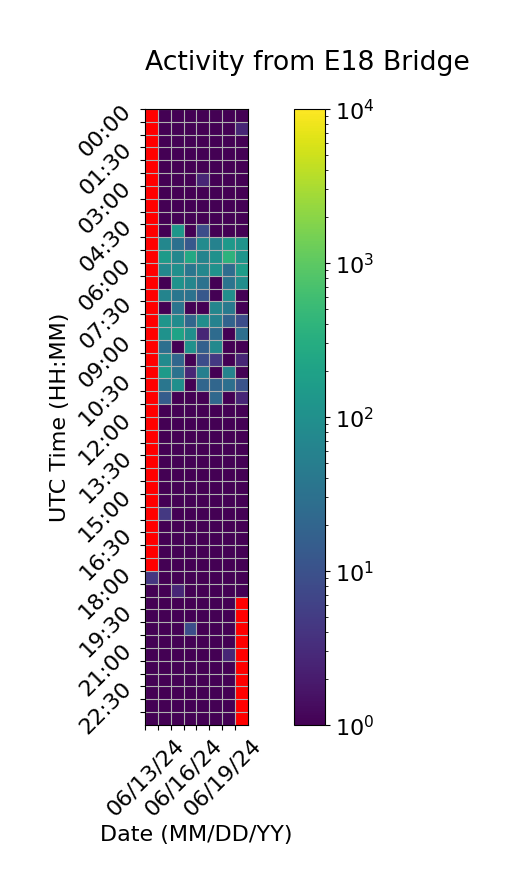

The table this chart was drawn from, first rows:
Time (UTC), 06/13/24, 06/14/24, 06/15/24, 06/16/24, 06/17/24, 06/18/24, 06/19/24, 06/20/24
00:00, , 1.0, 1.0, 1.0, 1.0, 1.0, 1.0, 1.0
00:30, , 1.0, 1.0, 1.0, 1.0, 1.0, 1.0, 2.667
01:00, , 1.0, 1.0, 1.0, 1.0, 1.0, 1.0, 1.0
01:30, , 1.0, 1.0, 1.0, 1.0, 1.0, 1.0, 1.0
02:00, , 1.0, 1.0, 1.0, 1.0, 1.0, 1.0, 1.0
02:30, , 1.0, 1.0, 1.0, 2.667, 1.0, 1.0, 1.0
03:00, , 1.0, 1.0, 1.0, 1.0, 1.0, 1.0, 1.0
03:30, , 1.0, 1.0, 1.0, 1.0, 1.0, 1.0, 1.0
04:00, , 1.0, 1.0, 1.0, 1.0, 1.0, 1.0, 1.0
04:30, , 1.0, 130.7, 1.0, 8.667, 1.0, 1.0, 1.0
05:00, , 70.33, 30.33, 12.67, 84.0, 58.67, 148.3, 112.0
05:30, , 152.3, 72.33, 256.0, 62.67, 106.3, 388.0, 120.3
06:00, , 74.33, 98.33, 36.67, 70.0, 104.3, 26.67, 164.3
06:30, , 1.0, 110.3, 68.67, 32.67, 1.0, 34.67, 90.67
07:00, , 64.33, 36.67, 32.67, 12.67, 1.0, 96.33, 1.0
07:30, , 1.0, 34.67, 1.0, 1.0, 68.33, 42.67, 1.0
08:00, , 124.0, 88.67, 20.67, 96.33, 58.67, 18.67, 8.667
08:30, , 108.3, 206.0, 98.33, 2.667, 24.67, 1.0, 28.67
09:00, , 28.67, 1.0, 104.3, 16.67, 76.33, 1.0, 1.0
09:30, , 82.0, 20.67, 1.0, 8.667, 4.667, 1.0, 2.667
10:00, , 150.7, 32.67, 2.667, 52.67, 1.0, 60.67, 1.0
10:30, , 36.67, 98.33, 1.0, 20.67, 20.67, 28.67, 10.67
11:00, , 14.33, 1.0, 1.0, 1.0, 22.67, 1.0, 2.667
11:30, , 1.0, 1.0, 1.0, 1.0, 1.0, 1.0, 1.0
12:00, , 1.0, 1.0, 1.0, 1.0, 1.0, 1.0, 1.0
12:30, , 1.0, 1.0, 1.0, 1.0, 1.0, 1.0, 1.0
13:00, , 1.0, 1.0, 1.0, 1.0, 1.0, 1.0, 1.0
13:30, , 1.0, 1.0, 1.0, 1.0, 1.0, 1.0, 1.0
14:00, , 1.0, 1.0, 1.0, 1.0, 1.0, 1.0, 1.0
14:30, , 1.0, 1.0, 1.0, 1.0, 1.0, 1.0, 1.0
15:00, , 1.0, 1.0, 1.0, 1.0, 1.0, 1.0, 1.0
15:30, , 4.667, 1.0, 1.0, 1.0, 1.0, 1.0, 1.0
16:00, , 1.0, 1.0, 1.0, 1.0, 1.0, 1.0, 1.0
16:30, , 1.0, 1.0, 1.0, 1.0, 1.0, 1.0, 1.0
17:00, , 1.0, 1.0, 1.0, 1.0, 1.0, 1.0, 1.0
17:30, , 1.0, 1.0, 1.0, 1.0, 1.0, 1.0, 1.0
18:00, 4.333, 1.0, 1.0, 1.0, 1.0, 1.0, 1.0, 1.0
18:30, 1.0, 1.0, 2.667, 1.0, 1.0, 1.0, 1.0, 1.0
19:00, 1.0, 1.0, 1.0, 1.0, 1.0, 1.0, 1.0, 0.0
19:30, 1.0, 1.0, 1.0, 1.0, 1.0, 1.0, 1.0, 
20:00, 1.0, 1.0, 1.0, 8.667, 1.0, 1.0, 1.0, 
20:30, 1.0, 1.0, 1.0, 1.0, 1.0, 1.0, 1.0, 
21:00, 1.0, 1.0, 1.0, 1.0, 1.0, 1.0, 2.667, 
21:30, 1.0, 1.0, 1.0, 1.0, 1.0, 1.0, 1.0, 
22:00, 1.0, 1.0, 1.0, 1.0, 1.0, 1.0, 1.0, 
22:30, 1.0, 1.0, 1.0, 1.0, 1.0, 1.0, 1.0, 
23:00, 1.0, 1.0, 1.0, 1.0, 1.0, 1.0, 1.0, 
23:30, 1.0, 1.0, 1.0, 1.0, 1.0, 1.0, 1.0, 
